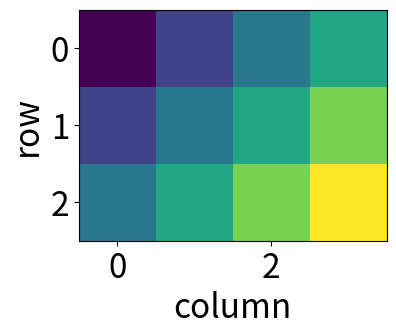
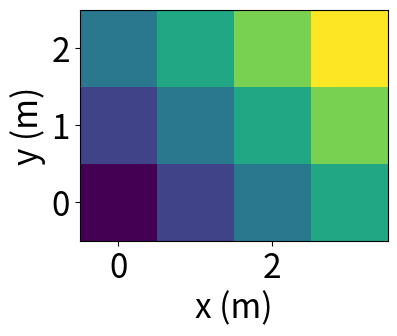
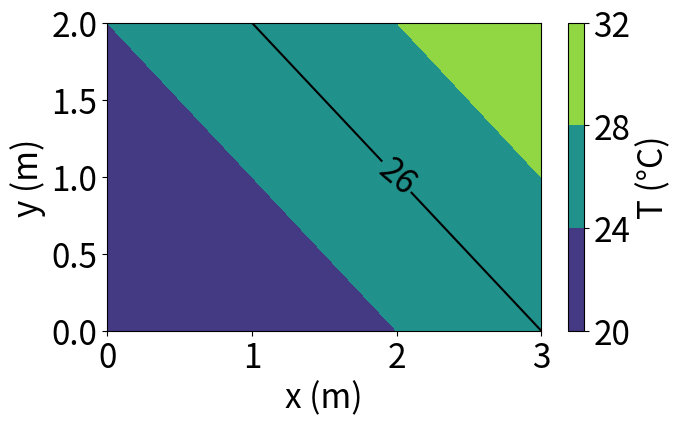
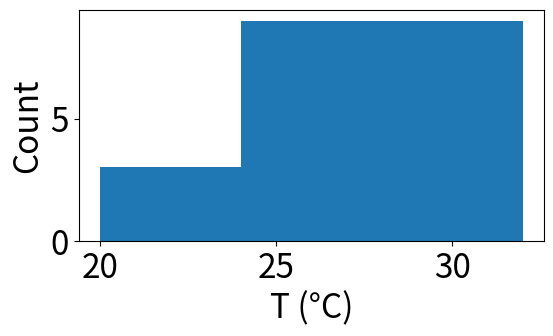
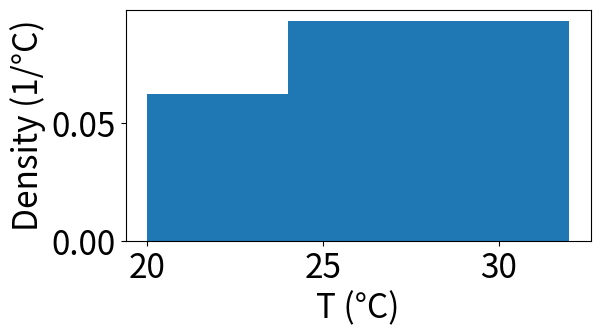
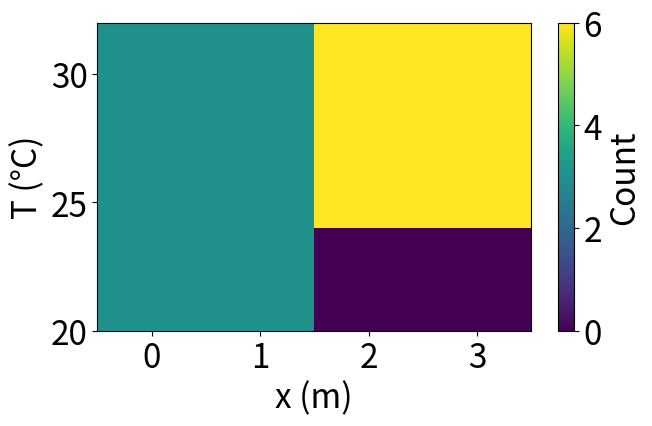
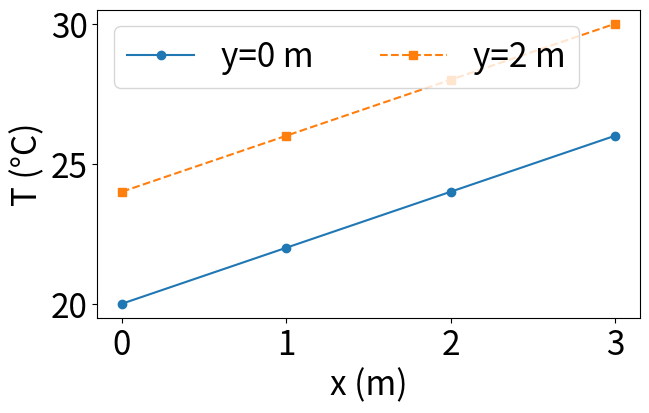
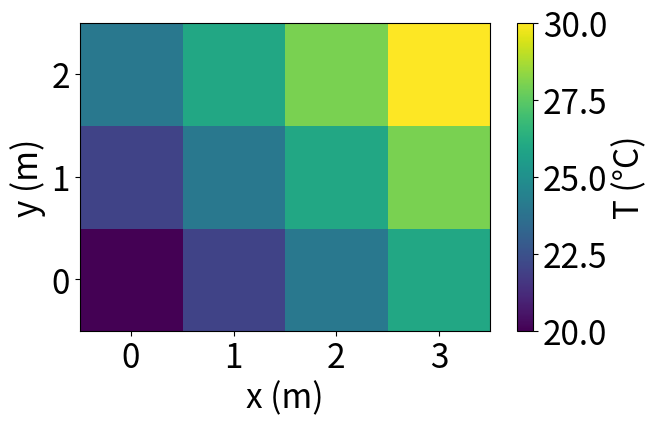
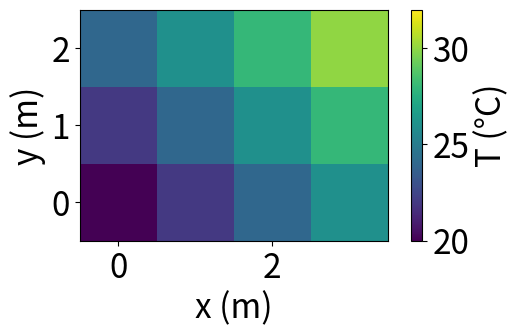
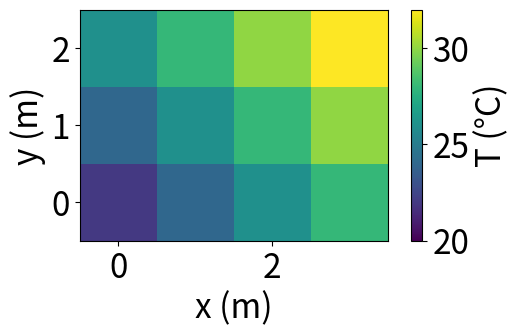
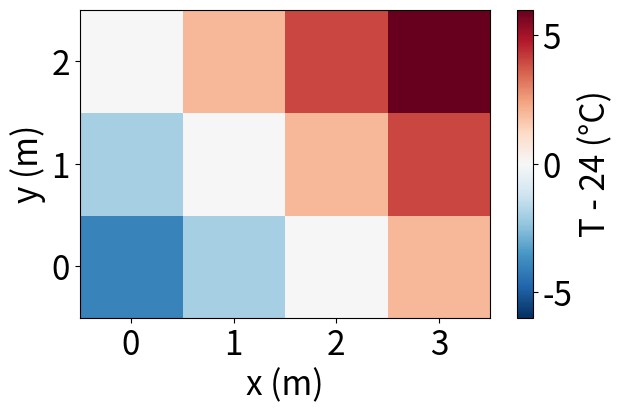
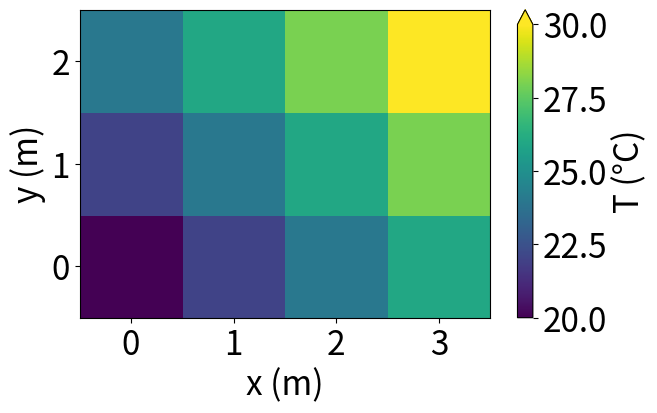
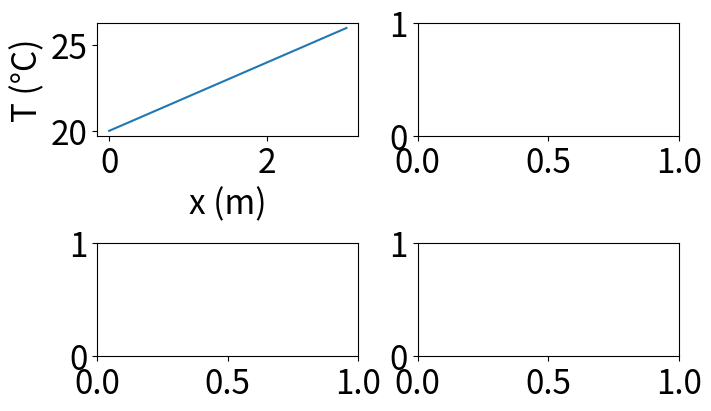
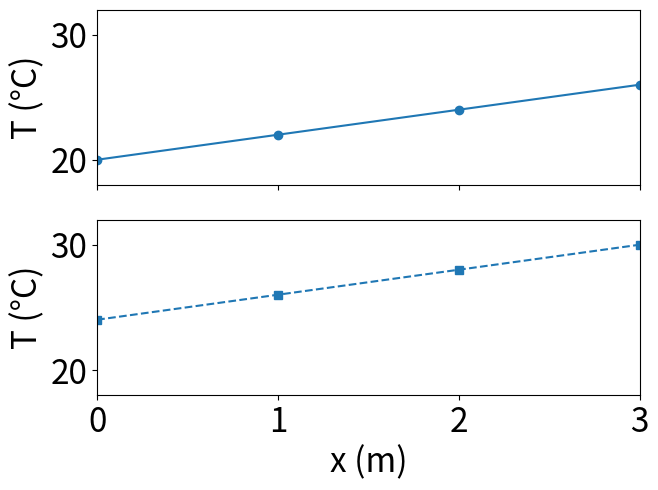

These charts were generated, in order, by the following Python code:
# -*- coding: utf-8 -*-
# Execute in a writable working directory: python main.py
# Requires numpy and matplotlib; all displayed blocks appear below in order.

# 002 온도 격자 자료의 입력과 공통 코드
import numpy as np
import matplotlib.pyplot as plt
plt.rcParams['font.size'] = 24
x = np.array([0, 1, 2, 3])
y = np.array([0, 1, 2])
Z = np.array([[20, 22, 24, 26],
              [22, 24, 26, 28],
              [24, 26, 28, 30]])
print(Z.shape, Z[0, 0], Z[2, 3])

# 003 좌표 격자와 온도 칸의 일대일 대응
X, Y = np.meshgrid(x, y)
print(X)
print(Y)
print(X.shape, Y.shape, Z.shape)

# 004 배열의 행 방향과 실제 좌표의 정렬
fig0, ax0 = plt.subplots(figsize=(6, 3))
im0 = ax0.imshow(Z, interpolation='nearest')
ax0.set(xlabel='column', ylabel='row')

# 004 배열의 행 방향과 실제 좌표의 정렬
extent = [-0.5, 3.5, -0.5, 2.5]
fig, ax = plt.subplots(figsize=(6, 3))
im = ax.imshow(Z, origin='lower',
    extent=extent, interpolation='nearest')
ax.set(xlabel='x (m)', ylabel='y (m)')

# 005 온도 구간과 기준 경계의 결합
fig, ax = plt.subplots(figsize=(7, 4))
cf = ax.contourf(X, Y, Z,
    levels=[20, 24, 28, 32], cmap='viridis')
cs = ax.contour(X, Y, Z,
    levels=[26], colors='black')
ax.clabel(cs, fmt='%d', fontsize=24)
fig.colorbar(cf, ax=ax, label='T (°C)')
ax.set(xlabel='x (m)', ylabel='y (m)')

# 006 히스토그램의 개수와 확률밀도
values = Z.ravel()
figN, axN = plt.subplots(figsize=(6, 3))
counts, edges, bars = axN.hist(values, bins=[20,24,32])
axN.set(xlabel='T (°C)', ylabel='Count')
print(counts)

# 006 히스토그램의 개수와 확률밀도
figD, axD = plt.subplots(figsize=(6, 3))
density, edges, bars = axD.hist(values,
    bins=[20,24,32], density=True)
axD.set(xlabel='T (°C)', ylabel='Density (1/°C)')
print(density)

# 007 2차원 집계 배열과 그림의 방향
px = [0, 1, 2, 3, 0, 1, 2, 3, 0, 1, 2, 3]
temperatures = Z.ravel()
fig, ax = plt.subplots(figsize=(7, 4))
H, xe, te, mesh = ax.hist2d(px, temperatures,
    bins=[[-0.5, 1.5, 3.5], [20, 24, 32]])
fig.colorbar(mesh, ax=ax, label='Count')
ax.set(xlabel='x (m)', ylabel='T (°C)')
print(H)

# 008 범례의 대상 이름과 위치
fig, ax = plt.subplots(figsize=(7, 4))
ax.plot(x, Z[0], '-o', label='y=0 m')
ax.plot(x, Z[2], '--s', label='y=2 m')
ax.set(xlabel='x (m)', ylabel='T (°C)')
ax.legend()

# 008 범례의 대상 이름과 위치
ax.legend(loc='upper left', ncol=2,
    frameon=True)

# 009 값을 색으로 옮기는 기준과 컬러바
fig, ax = plt.subplots(figsize=(7, 4))
im = ax.imshow(Z, origin='lower', extent=extent,
    interpolation='nearest', cmap='viridis',
    vmin=20, vmax=30)
cb = fig.colorbar(im, ax=ax, label='T (°C)')
ax.set(xlabel='x (m)', ylabel='y (m)')
print(im.get_clim(), cb.mappable is im)

# 010 서로 다른 자동 색 범위의 비교
figA, axA = plt.subplots(figsize=(6, 3))
imA = axA.imshow(Z, origin='lower', extent=extent,
    interpolation='nearest', cmap='viridis')
figA.colorbar(imA, ax=axA, label='T (°C)')
axA.set(xlabel='x (m)', ylabel='y (m)')

# 010 서로 다른 자동 색 범위의 비교
B = Z + 2
figB, axB = plt.subplots(figsize=(6, 3))
imB = axB.imshow(B, origin='lower', extent=extent,
    interpolation='nearest', cmap='viridis')
figB.colorbar(imB, ax=axB, label='T (°C)')
axB.set(xlabel='x (m)', ylabel='y (m)')

# 011 공통 색 범위로의 변경
imA.set_clim(20, 32)

# 011 공통 색 범위로의 변경
imB.set_clim(20, 32)

# 012 기준 온도 대비 차이의 발산형 색상표
delta = Z - 24
fig, ax = plt.subplots(figsize=(7, 4))
im = ax.imshow(delta, origin='lower', extent=extent,
    interpolation='nearest', cmap='RdBu_r',
    vmin=-6, vmax=6)
fig.colorbar(im, ax=ax, label='T - 24 (°C)')
ax.set(xlabel='x (m)', ylabel='y (m)')

# 013 원본 값의 유지와 색 범위 초과 표시
C = Z.copy()
C[2, 3] = 60
fig, ax = plt.subplots(figsize=(7, 4))
im = ax.imshow(C, origin='lower', extent=extent,
    interpolation='nearest', cmap='viridis',
    vmin=20, vmax=30)
fig.colorbar(im, ax=ax, label='T (°C)', extend='max')
ax.set(xlabel='x (m)', ylabel='y (m)')
print(C.max(), Z.max())

# 014 2×2 subplot 배열과 Axes 선택
plt.close('all')
fig, axes = plt.subplots(2, 2, figsize=(7, 4),
    constrained_layout=True)
axes[0, 0].plot(x, Z[0])
axes[0, 0].set(xlabel='x (m)', ylabel='T (°C)')
print(axes.shape, len(fig.axes))

# 015 축 공유와 비교 단위의 일치
fig, axes = plt.subplots(2, 1, figsize=(7, 5),
    sharex=True, sharey=True)
axes[0].plot(x, Z[0], '-o')
axes[1].plot(x, Z[2], '--s')
axes[0].set(xlim=(0, 3), ylim=(18, 32),
    ylabel='T (°C)')
axes[1].set(xlabel='x (m)', ylabel='T (°C)')
print(axes[1].get_xlim(), axes[1].get_ylim())
